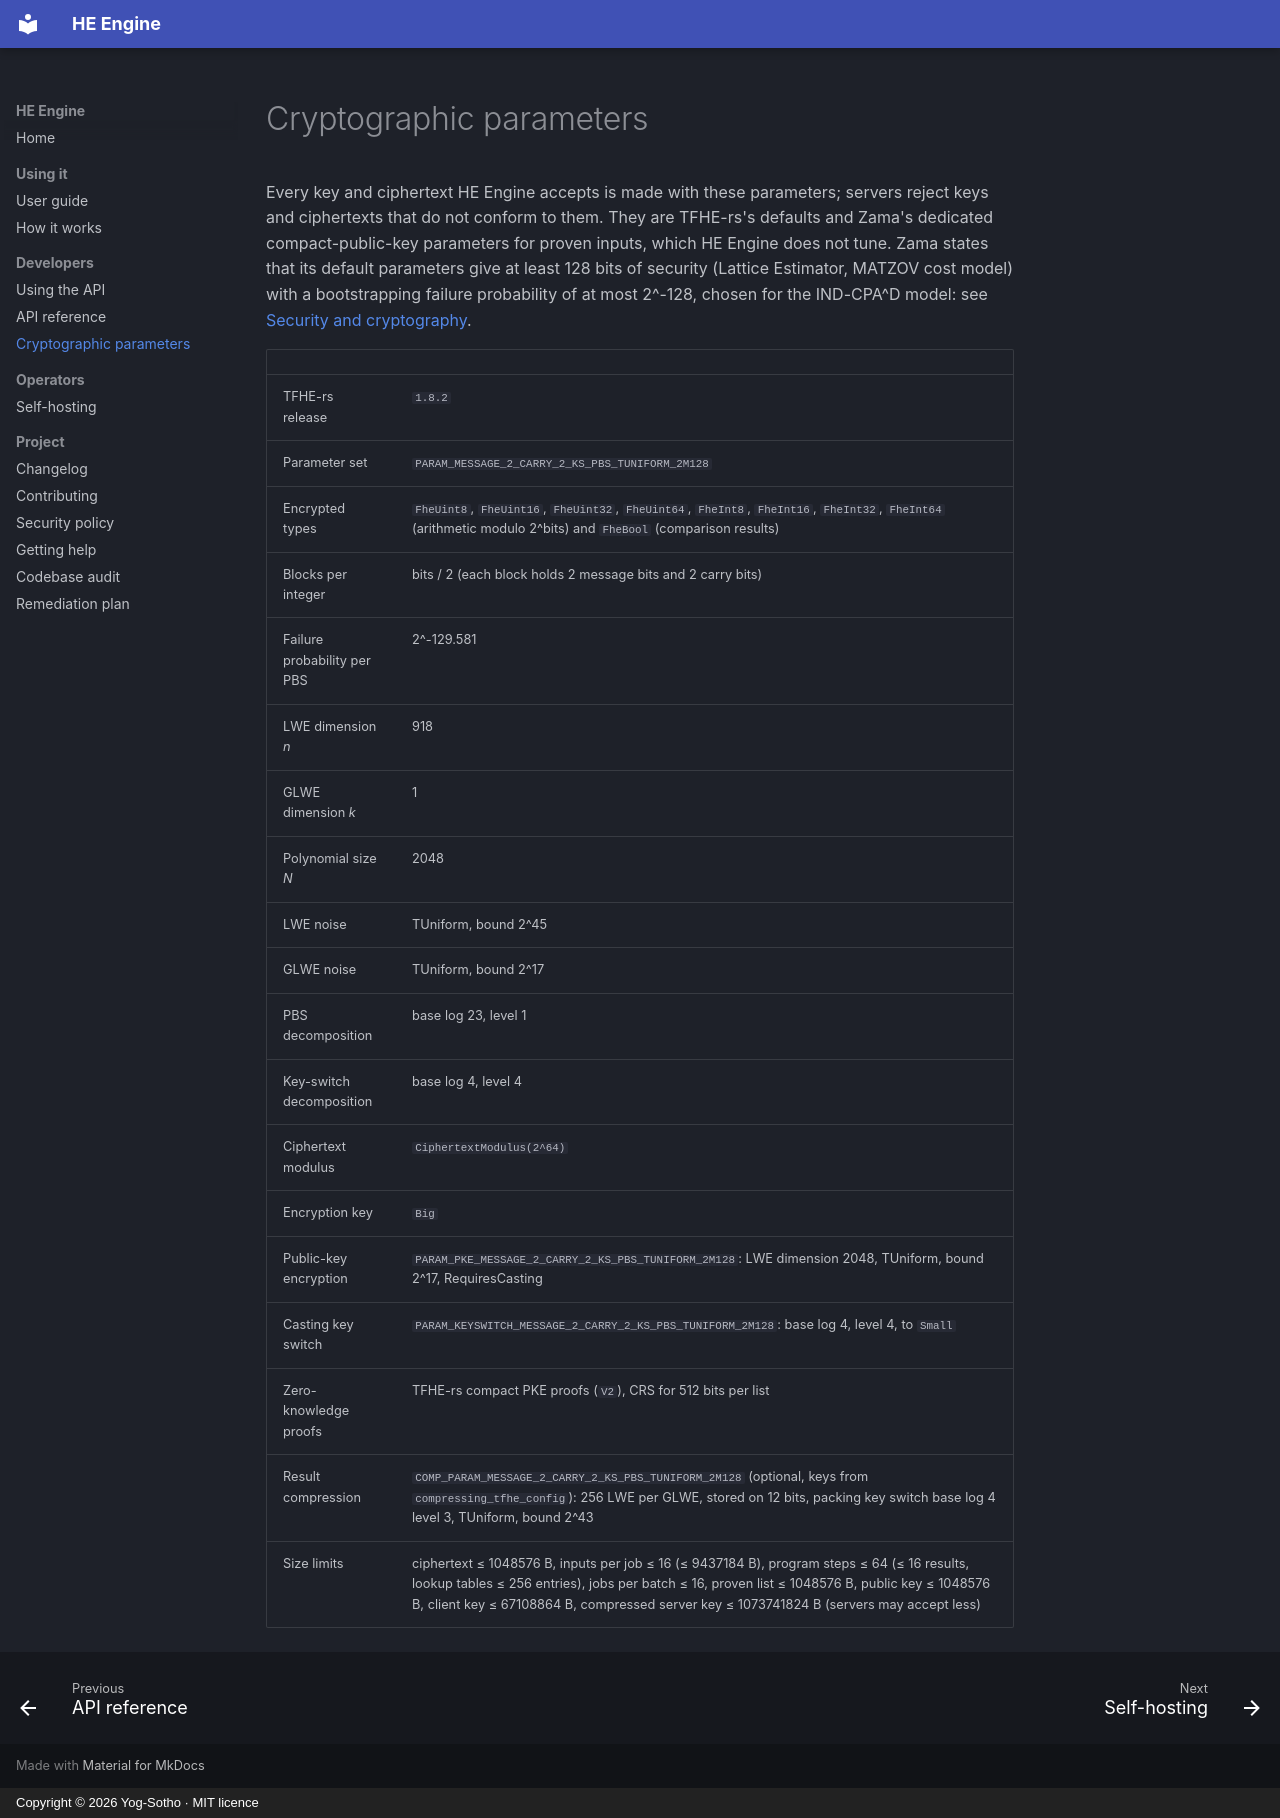

repository: Yog-Sotho/Homomorphic-Encryption-Service · page: parameters/index.html · generator: mkdocs · copyright: Copyright © 2026 Yog-Sotho · MIT licence

<!-- Generated from core/src/params.rs by `UPDATE_DOCS=1 cargo test -p heaas-core`; do not edit. -->
# Cryptographic parameters

Every key and ciphertext HE Engine accepts is made with these parameters; servers
reject keys and ciphertexts that do not conform to them. They are TFHE-rs's
defaults and Zama's dedicated compact-public-key parameters for proven inputs,
which HE Engine does not tune. Zama states that its default parameters
give at least 128 bits of security (Lattice Estimator, MATZOV cost model) with
a bootstrapping failure probability of at most 2^-128, chosen for the IND-CPA^D
model: see [Security and cryptography](https://docs.zama.org/tfhe-rs/get-started/security-and-cryptography).

| | |
|---|---|
| TFHE-rs release | `1.8.2` |
| Parameter set | `PARAM_MESSAGE_2_CARRY_2_KS_PBS_TUNIFORM_2M128` |
| Encrypted types | `FheUint8`, `FheUint16`, `FheUint32`, `FheUint64`, `FheInt8`, `FheInt16`, `FheInt32`, `FheInt64` (arithmetic modulo 2^bits) and `FheBool` (comparison results) |
| Blocks per integer | bits / 2 (each block holds 2 message bits and 2 carry bits) |
| Failure probability per PBS | 2^-129.581 |
| LWE dimension *n* | 918 |
| GLWE dimension *k* | 1 |
| Polynomial size *N* | 2048 |
| LWE noise | TUniform, bound 2^45 |
| GLWE noise | TUniform, bound 2^17 |
| PBS decomposition | base log 23, level 1 |
| Key-switch decomposition | base log 4, level 4 |
| Ciphertext modulus | `CiphertextModulus(2^64)` |
| Encryption key | `Big` |
| Public-key encryption | `PARAM_PKE_MESSAGE_2_CARRY_2_KS_PBS_TUNIFORM_2M128`: LWE dimension 2048, TUniform, bound 2^17, RequiresCasting |
| Casting key switch | `PARAM_KEYSWITCH_MESSAGE_2_CARRY_2_KS_PBS_TUNIFORM_2M128`: base log 4, level 4, to `Small` |
| Zero-knowledge proofs | TFHE-rs compact PKE proofs (`V2`), CRS for 512 bits per list |
| Result compression | `COMP_PARAM_MESSAGE_2_CARRY_2_KS_PBS_TUNIFORM_2M128` (optional, keys from `compressing_tfhe_config`): 256 LWE per GLWE, stored on 12 bits, packing key switch base log 4 level 3, TUniform, bound 2^43 |
| Size limits | ciphertext ≤ 1048576 B, inputs per job ≤ 16 (≤ 9437184 B), program steps ≤ 64 (≤ 16 results, lookup tables ≤ 256 entries), jobs per batch ≤ 16, proven list ≤ 1048576 B, public key ≤ 1048576 B, client key ≤ 67108864 B, compressed server key ≤ 1073741824 B (servers may accept less) |
